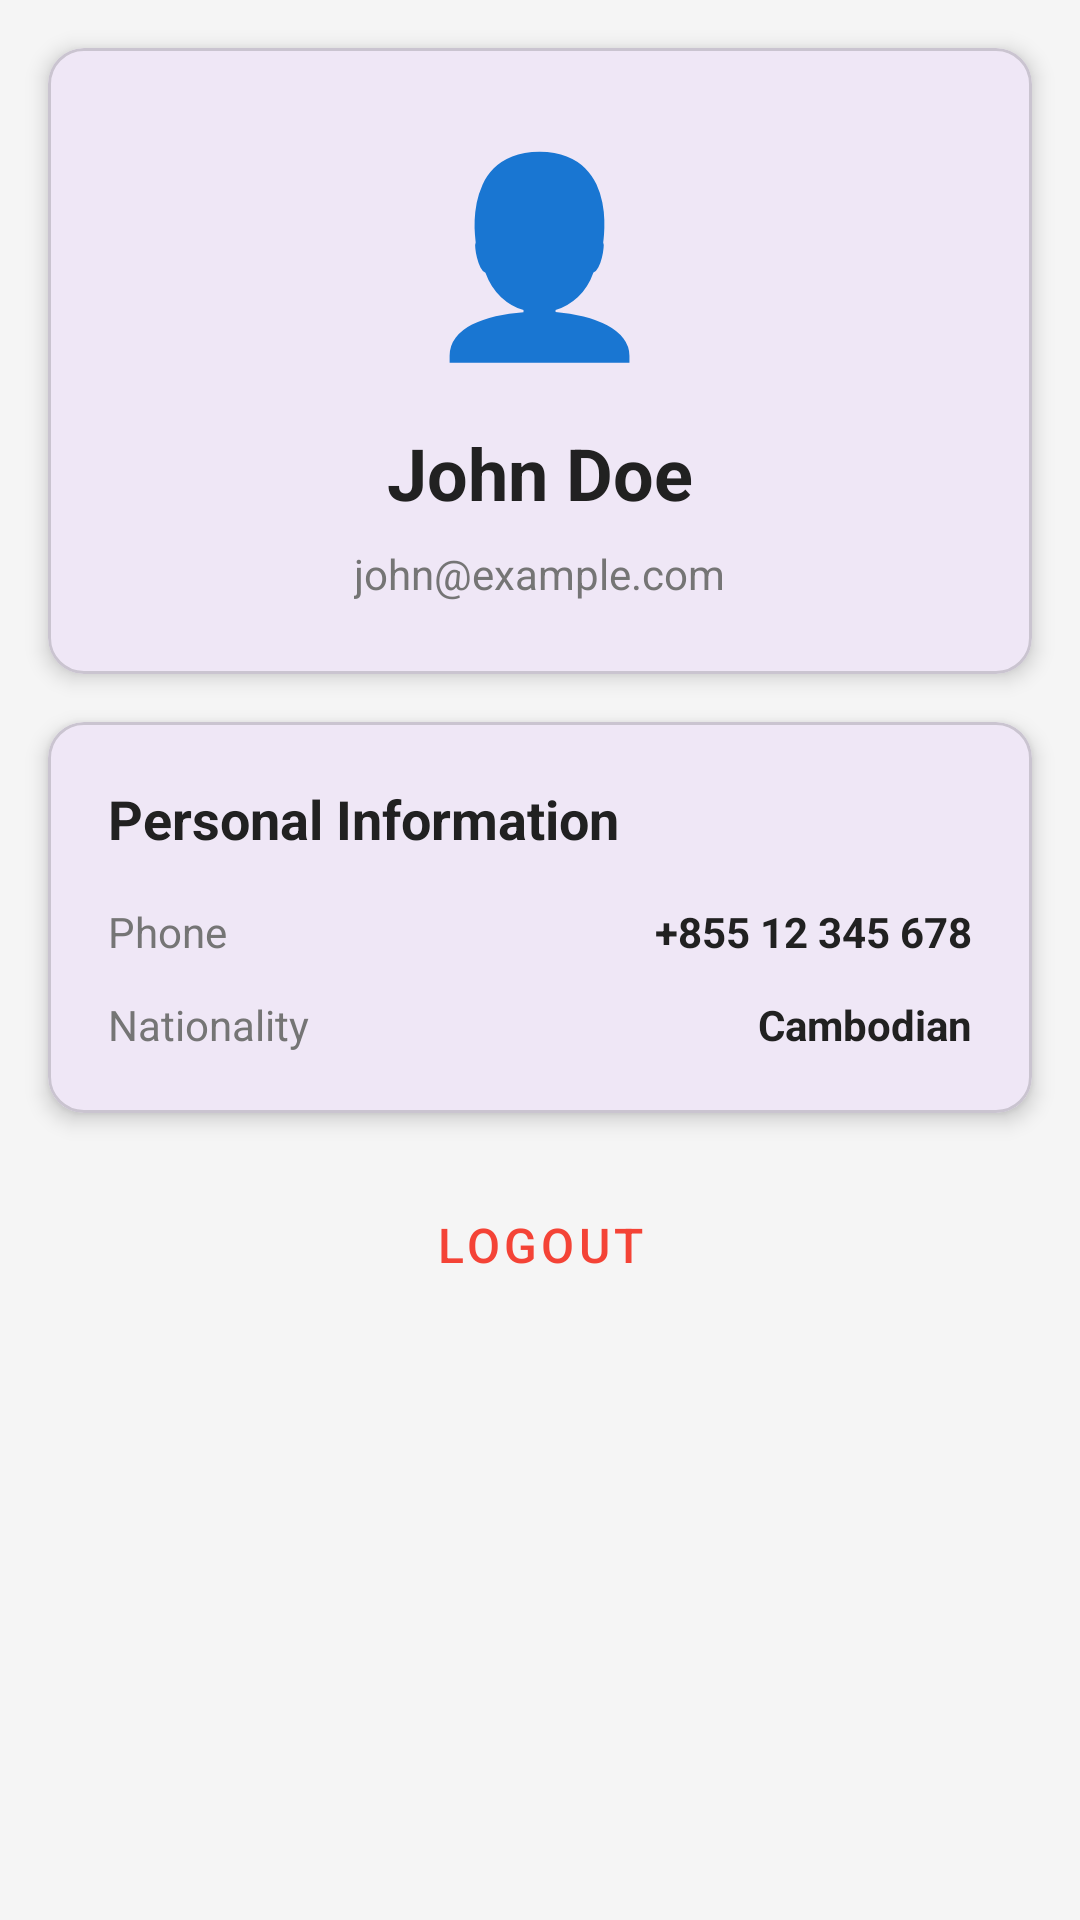

Layout XML and referenced resources for this Android screen:
<!-- AndroidManifest.xml: application theme Theme.FazonApp -->
<!-- res/layout/activity_profile.xml -->
<?xml version="1.0" encoding="utf-8"?>
<ScrollView xmlns:android="http://schemas.android.com/apk/res/android"
    xmlns:app="http://schemas.android.com/apk/res-auto"
    android:layout_width="match_parent"
    android:layout_height="match_parent"
    android:background="@color/background">

    <LinearLayout
        android:layout_width="match_parent"
        android:layout_height="wrap_content"
        android:orientation="vertical">

        
        <com.google.android.material.card.MaterialCardView
            android:layout_width="match_parent"
            android:layout_height="wrap_content"
            android:layout_margin="16dp"
            app:cardCornerRadius="12dp"
            app:cardElevation="4dp">

            <LinearLayout
                android:layout_width="match_parent"
                android:layout_height="wrap_content"
                android:orientation="vertical"
                android:padding="24dp"
                android:gravity="center">

                
                <TextView
                    android:layout_width="wrap_content"
                    android:layout_height="wrap_content"
                    android:text="👤"
                    android:textSize="64sp" />

                
                <TextView
                    android:id="@+id/tvName"
                    android:layout_width="wrap_content"
                    android:layout_height="wrap_content"
                    android:text="John Doe"
                    android:textSize="24sp"
                    android:textStyle="bold"
                    android:textColor="@color/text_primary"
                    android:layout_marginTop="16dp" />

                
                <TextView
                    android:id="@+id/tvEmail"
                    android:layout_width="wrap_content"
                    android:layout_height="wrap_content"
                    android:text="john@example.com"
                    android:textSize="14sp"
                    android:textColor="@color/text_secondary"
                    android:layout_marginTop="8dp" />

            </LinearLayout>

        </com.google.android.material.card.MaterialCardView>

        
        <com.google.android.material.card.MaterialCardView
            android:layout_width="match_parent"
            android:layout_height="wrap_content"
            android:layout_marginStart="16dp"
            android:layout_marginEnd="16dp"
            android:layout_marginBottom="16dp"
            app:cardCornerRadius="12dp"
            app:cardElevation="4dp">

            <LinearLayout
                android:layout_width="match_parent"
                android:layout_height="wrap_content"
                android:orientation="vertical"
                android:padding="20dp">

                <TextView
                    android:layout_width="wrap_content"
                    android:layout_height="wrap_content"
                    android:text="Personal Information"
                    android:textSize="18sp"
                    android:textStyle="bold"
                    android:textColor="@color/text_primary"
                    android:layout_marginBottom="16dp" />

                
                <LinearLayout
                    android:layout_width="match_parent"
                    android:layout_height="wrap_content"
                    android:orientation="horizontal"
                    android:layout_marginBottom="12dp">

                    <TextView
                        android:layout_width="0dp"
                        android:layout_height="wrap_content"
                        android:layout_weight="1"
                        android:text="Phone"
                        android:textSize="14sp"
                        android:textColor="@color/text_secondary" />

                    <TextView
                        android:id="@+id/tvPhone"
                        android:layout_width="wrap_content"
                        android:layout_height="wrap_content"
                        android:text="+855 12 345 678"
                        android:textSize="14sp"
                        android:textStyle="bold"
                        android:textColor="@color/text_primary" />
                </LinearLayout>

                
                <LinearLayout
                    android:layout_width="match_parent"
                    android:layout_height="wrap_content"
                    android:orientation="horizontal">

                    <TextView
                        android:layout_width="0dp"
                        android:layout_height="wrap_content"
                        android:layout_weight="1"
                        android:text="Nationality"
                        android:textSize="14sp"
                        android:textColor="@color/text_secondary" />

                    <TextView
                        android:id="@+id/tvNationality"
                        android:layout_width="wrap_content"
                        android:layout_height="wrap_content"
                        android:text="Cambodian"
                        android:textSize="14sp"
                        android:textStyle="bold"
                        android:textColor="@color/text_primary" />
                </LinearLayout>

            </LinearLayout>

        </com.google.android.material.card.MaterialCardView>

        
        <Button
            android:id="@+id/btnLogout"
            style="@style/Widget.MaterialComponents.Button.OutlinedButton"
            android:layout_width="match_parent"
            android:layout_height="56dp"
            android:layout_marginStart="16dp"
            android:layout_marginEnd="16dp"
            android:layout_marginBottom="24dp"
            android:text="@string/logout"
            android:textSize="16sp"
            android:textColor="@color/error"
            app:strokeColor="@color/error" />

    </LinearLayout>

</ScrollView>
<!-- resources referenced by this layout -->
<resources>
  <color name="background">#F5F5F5</color>
  <color name="error">#F44336</color>
  <color name="text_primary">#212121</color>
  <color name="text_secondary">#757575</color>
  <string name="logout">Logout</string>
  <style name="Theme.FazonApp" parent="Base.Theme.FazonApp" />
  <style name="Base.Theme.FazonApp" parent="Theme.Material3.DayNight.NoActionBar">
          
          
      </style>
</resources>
